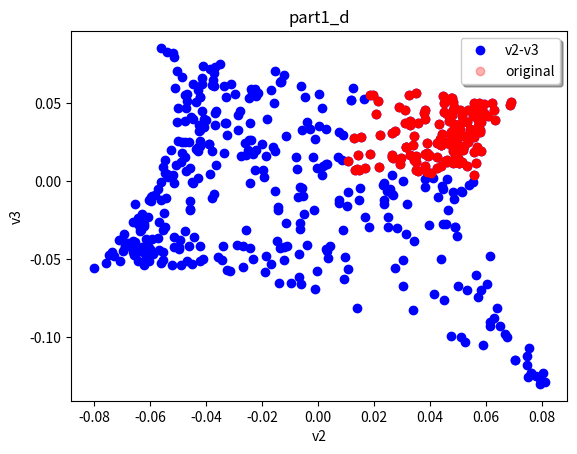

Write the Python code that produced this figure.
# -*- coding: utf-8 -*-
"""
Created on Fri Nov  9 13:49:59 2018

@author: xuyuan
"""

import numpy as np
import matplotlib.pyplot as plt
import pandas as pd
import collections as cs

n=100

def part1_b_a():
    line_D=np.zeros((n,n))
    for i in range(n):
        if i==0 or i==n-1:
            line_D[i][i]=1
        else:
            line_D[i][i]=2
    eig_value,eig_vector=np.linalg.eig(line_D)
    part1_plot(eig_value,eig_vector,"part1_b_a_D","part1_b_a_D")
    line_A=np.zeros((n,n))
    for i in range(n-1):
        line_A[i][i+1]=1
        line_A[i+1][i]=1
    print(line_A)
    line_L=line_D-line_A
    eig_value,eig_vector=np.linalg.eig(line_A)
    part1_plot(eig_value,eig_vector,"part1_b_a_A","part1_b_a_A")
    return line_L

def part1_b_b():
    line_D=np.zeros((n,n))
    for i in range(n):
        if i==0 or i==n-2:
            line_D[i][i]=2
        elif i==n-1:
            line_D[i][i]=n-1
        else:
            line_D[i][i]=3
    eig_value,eig_vector=np.linalg.eig(line_D)
    part1_plot(eig_value,eig_vector,"part1_b_b_D","part1_b_b_D")
    line_A=np.zeros((n,n))
    for i in range(n-1):
        line_A[i][i+1]=1
        line_A[i+1][i]=1
        line_A[n-1][i]=1
        line_A[i][n-1]=1
    line_L=line_D-line_A
    eig_value,eig_vector=np.linalg.eig(line_A)
    part1_plot(eig_value,eig_vector,"part1_b_b_A","part1_b_b_A")
    return line_L

def part1_b_c():
    line_D=np.zeros((n,n))
    for i in range(n):
            line_D[i][i]=2
    eig_value,eig_vector=np.linalg.eig(line_D)
    part1_plot(eig_value,eig_vector,"part1_b_c_D","part1_b_c_D")
    line_A=np.zeros((n,n))
    for i in range(n-1):
        line_A[i][i+1]=1
        line_A[i+1][i]=1
    line_A[n-1][0]=1
    line_A[0][n-1]=1
    line_L=line_D-line_A
    eig_value,eig_vector=np.linalg.eig(line_A)
    part1_plot(eig_value,eig_vector,"part1_b_c_A","part1_b_c_A")
    return line_L

def part1_b_d():
    line_D=np.zeros((n,n))
    for i in range(n):
        if i==n-1:
            line_D[i][i]=n-1
        else:
            line_D[i][i]=3
    eig_value,eig_vector=np.linalg.eig(line_D)
    part1_plot(eig_value,eig_vector,"part1_b_d_D","part1_b_d_D")
    line_A=np.zeros((n,n))
    for i in range(n-1):
        line_A[i][i+1]=1
        line_A[i+1][i]=1
        line_A[n-1][i]=1
        line_A[i][n-1]=1
    line_A[0][n-2]=1
    line_A[n-2][0]=1
    line_L=line_D-line_A
    eig_value,eig_vector=np.linalg.eig(line_A)
    part1_plot(eig_value,eig_vector,"part1_b_d_A","part1_b_d_A")
    return line_L

def part1_plot(eig_value,eig_vector,title,filename):
    index_and_value=dict(enumerate(eig_value))
    counter=cs.Counter(index_and_value)
    sorted_value=counter.most_common()
    largest_value=sorted_value[0][0]
    second_largest_value=sorted_value[1][0]
    smallest_value=sorted_value[-1][0]
    second_smallest_value=sorted_value[-2][0]   
    x=[i for i in range(n)]
    plt.scatter(x,eig_vector[:,largest_value],color='red',marker='o',label="largest")
    plt.scatter(x,eig_vector[:,second_largest_value],color='yellowgreen',marker='o',label="second_largest")
    plt.scatter(x,eig_vector[:,smallest_value],color='purple',marker='o',label="smallest")
    plt.scatter(x,eig_vector[:,second_smallest_value],color='dodgerblue',marker='o',label="second_smallest")
    plt.title(title)
    plt.xlabel("i")
    plt.ylabel("vector")
    plt.legend(shadow=True, loc = 0)
    plt.savefig(filename + ".png", format = 'png')
    plt.close()
    
def part1_b():
    part1_b_a()
    part1_b_b()
    part1_b_c()
    part1_b_d()

#part1_b()

def part1_plot_c(vec1,vec2,title,filename):
    plt.plot(vec1,vec2,'-o')
    plt.title(title)
    plt.xlabel("v2")
    plt.ylabel("v3")
    plt.savefig(filename + ".png", format = 'png')
    plt.close()
    
def part1_c():
    total=[]
    total.append(part1_b_a())
    total.append(part1_b_b())
    total.append(part1_b_c())
    total.append(part1_b_d())
    filename=["part1_c_a","part1_c_b","part1_c_c","part1_c_d"]
    for i in range(4):
        current=total[i]
        eig_value,eig_vector=np.linalg.eig(current)
        index_and_value=dict(enumerate(eig_value))
        counter=cs.Counter(index_and_value)
        sorted_value=counter.most_common()
        second=eig_vector[:,sorted_value[-2][0]]
        third=eig_vector[:,sorted_value[-3][0]]
        file=filename[i]
        title=filename[i]
        part1_plot_c(second,third,title,file)

#part1_c()

dn=500
def dist(x1,x2,y1,y2):
    return np.sqrt((x1-x2)**2+(y1-y2)**2)

def part1_plot_d(x,y,vec1,vec2,title,filename):
    plt.plot(vec1,vec2,'bo',label='v2-v3')
    flag=0
    for i in range(dn):
        if x[i]<0.5 and y[i]<0.5 and flag==0:
            plt.plot(vec1[i],vec2[i],'ro',label='original',alpha=0.3)
            flag=1
        if x[i]<0.5 and y[i]<0.5 and flag==1:
            plt.plot(vec1[i],vec2[i],'ro')
    plt.title(title)
    plt.xlabel("v2")
    plt.ylabel("v3")
    plt.legend(shadow=True, loc = 0)
    plt.savefig(filename + ".png", format = 'png')
    plt.close()
    
def part1_d():
    x=np.random.uniform(0,1,dn)
    y=np.random.uniform(0,1,dn)
    A=np.zeros((dn,dn))
    D=np.zeros((dn,dn))
    for i in range(dn):
        for j in range(dn):
            if j==i:
                continue
            elif dist(x[i],x[j],y[i],y[j])<=0.25:
                A[i][j]=1
                A[j][i]=1
        total=0
        for k in range(dn):
            if A[i][k]==1:
                total+=1
        D[i][i]=total
    L=D-A
    eig_value,eig_vector=np.linalg.eig(L)
    index_and_value=dict(enumerate(eig_value))
    counter=cs.Counter(index_and_value)
    sorted_value=counter.most_common()
    second=eig_vector[:,sorted_value[-2][0]]
    third=eig_vector[:,sorted_value[-3][0]]
    title="part1_d"
    file=title
    part1_plot_d(x,y,second,third,title,file)
    

part1_d()
        
        
        
        
    
        
        
